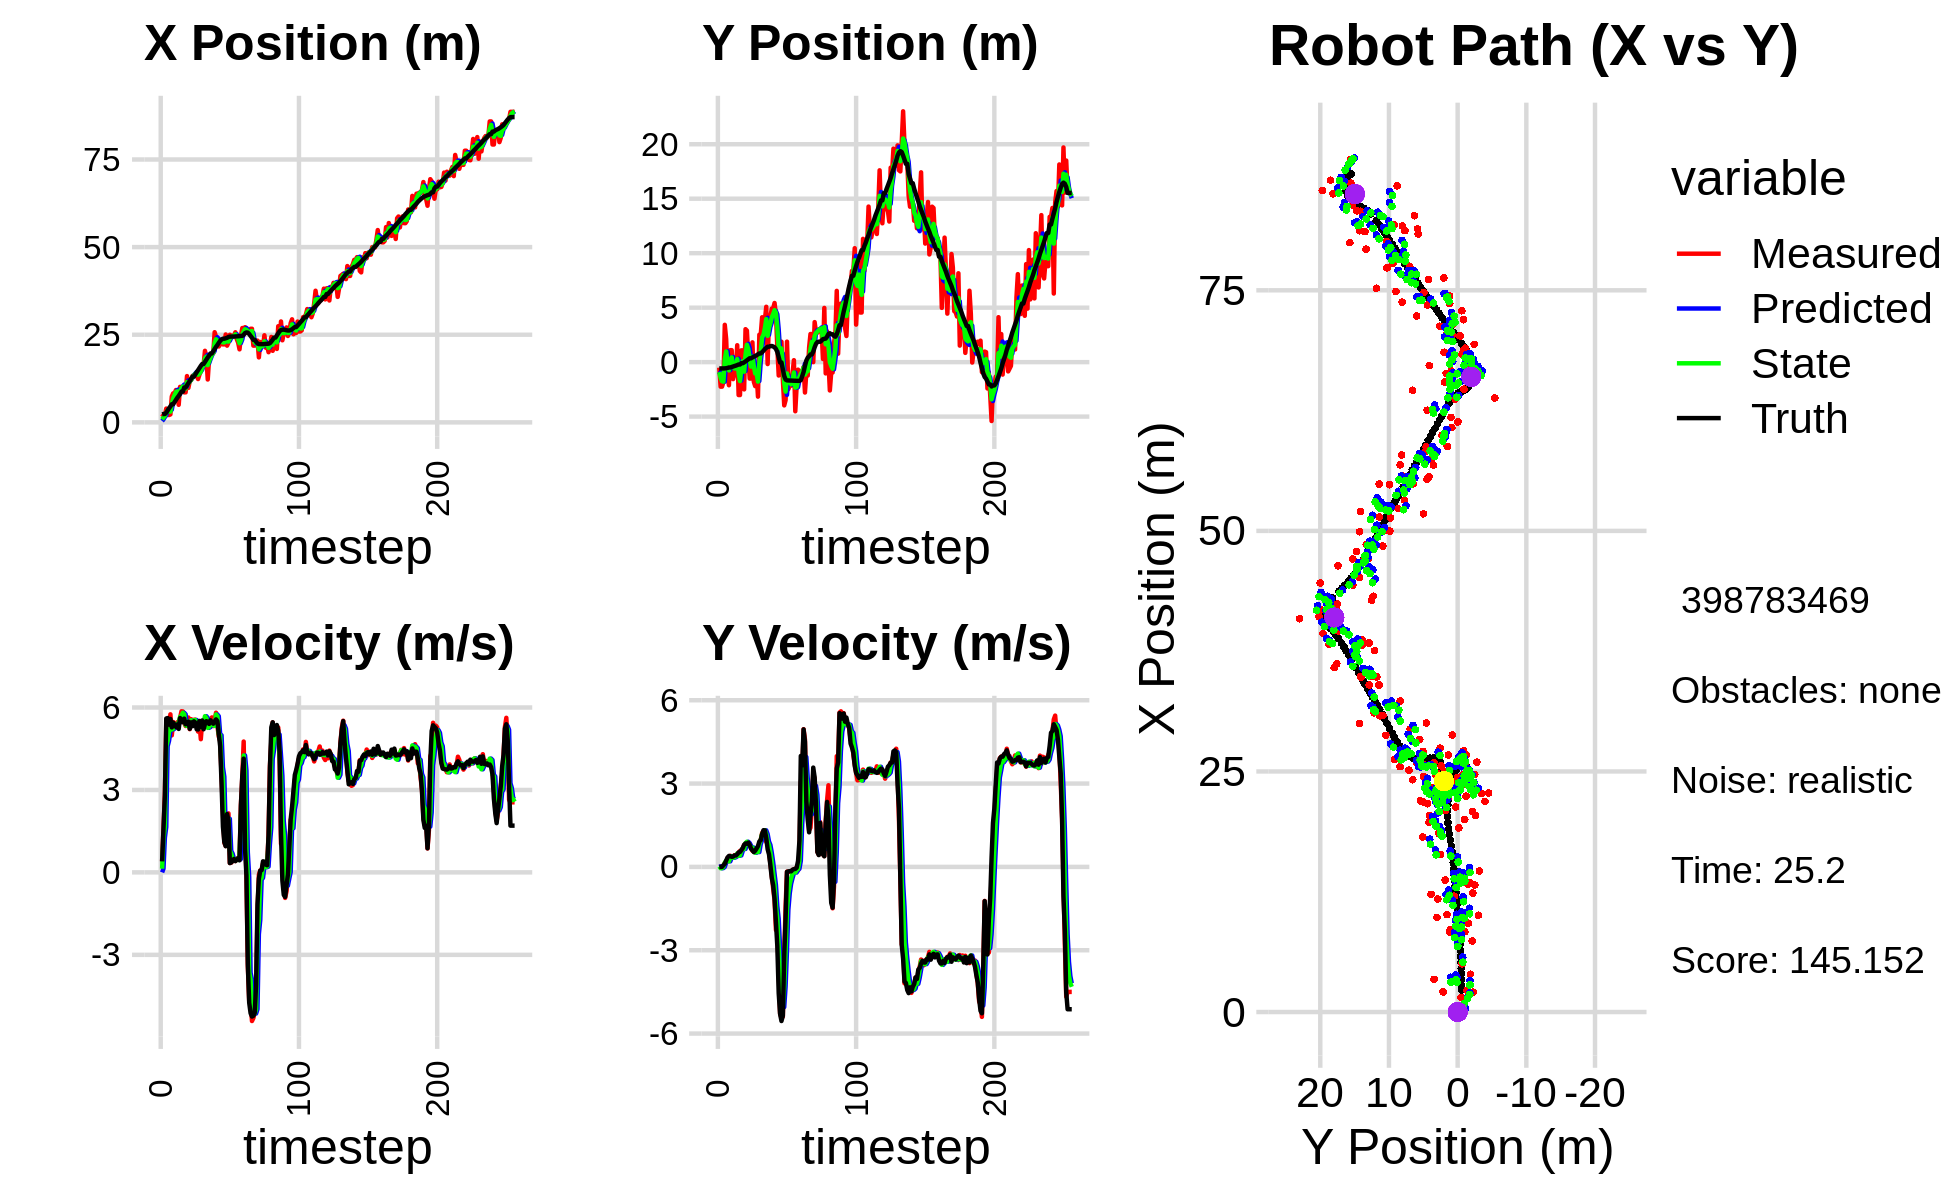

The file beside this chart, header and first rows:
8.015540845330559883e-01, -2.588445543873169719e+00, 0.000000000000000000e+00, 0.000000000000000000e+00, 0.000000000000000000e+00, 0.000000000000000000e+00, 0.000000000000000000e+00, 0.000000000000000000e+00, 3.816874118804773897e-01, -1.158786545379710597e+00, 0.000000000000000000e+00, 0.000000000000000000e+00, 2.293765783566425576e+00, -5.781372773780414365e-01, 0.000000000000000000e+00, 0.000000000000000000e+00, 0.000000000000000000e+00, -1.755324192345142365e-04
1.520158231808908411e+00, -5.045469246672090735e-01, 4.099999698633282064e-01, -1.475788651811957449e-04, 3.816874118804773897e-01, -1.158786545379710597e+00, 0.000000000000000000e+00, 0.000000000000000000e+00, 8.441717586523491690e-01, -9.165111588333635373e-01, 1.346264132907800948e-01, 1.764810594383719664e-02, 2.293765783566425576e+00, -5.781372773780414365e-01, 4.000000000000000222e-01, 0.000000000000000000e+00, 4.000000059604644775e-01, 3.599484625738114119e-04
2.068256080629787164e+00, -2.250718504774990691e+00, 1.596999978538446774e+00, 2.787226365046211103e-04, 8.576343999814272090e-01, -9.147463482389798228e-01, 1.346264132907800948e-01, 1.764810594383719664e-02, 1.392616012117688928e+00, -1.438176156462730004e+00, 1.259926151658171012e+00, -4.880758679220423280e-02, 2.390220403808010818e+00, -5.781323018510522438e-01, 1.600000000000000089e+00, 0.000000000000000000e+00, 1.600000023841857910e+00, -1.745288900565356016e-04
2.068256080629787164e+00, -2.250718504774990691e+00, 2.862999846413149196e+00, 6.315799607944122974e-04, 1.518608627283505985e+00, -1.443056915141950336e+00, 1.259926151658171012e+00, -4.880758679220423280e-02, 1.814385129380525541e+00, -1.755178542122790120e+00, 1.649989282697311044e+00, -4.423693643534971909e-02, 2.390220403808010818e+00, -5.781323018510522438e-01, 2.799999999999999822e+00, 0.000000000000000000e+00, 2.799999952316284180e+00, -2.206007629865780473e-04
3.931212187145929793e+00, -1.845269701111810656e+00, 5.435824351838623336e+00, 4.368301572709908098e-02, 1.979384057650256601e+00, -1.759602235766325018e+00, 1.649989282697311044e+00, -4.423693643534971909e-02, 2.812947188973478063e+00, -1.790976487080230717e+00, 4.591263434647219199e+00, 2.996468656840042821e-04, 2.769969702241005027e+00, -5.778920854784553862e-01, 5.599999999999999645e+00, 5.899999999999999689e-02, 5.599999904632568359e+00, -8.035961538553237915e-03
3.400784971687405012e+00, 3.424208910875895295e+00, 5.446174155828910735e+00, 1.410339164951458224e-01, 3.272073532438199983e+00, -1.790946522393662255e+00, 4.591263434647219199e+00, 2.996468656840042821e-04, 3.366062880327123530e+00, 2.424594228895473602e-01, 4.784785527208039291e+00, 1.503591479758699112e-01, 3.390052557454974025e+00, -5.733959366039204086e-01, 5.616999999999999993e+00, 1.110000000000000014e-01, 5.618000030517578125e+00, -2.589017525315284729e-02
2.084805488565753429e+00, 2.122400755881574064e+00, 5.309219984999440811e+00, 1.374873565542095444e-01, 3.844541433047927725e+00, 2.574953376871343402e-01, 4.784785527208039291e+00, 1.503591479758699112e-01, 3.103194748079452836e+00, 9.798569365092029138e-01, 5.116897361530109656e+00, 2.215157797115639982e-01, 4.026279211490588317e+00, -5.580906915050160011e-01, 5.376000000000000334e+00, 2.280000000000000082e-01, 5.380000114440917969e+00, -2.589017525315284729e-02
2.265954018158059302e+00, -1.374720015341134971e+00, 5.752267190626634275e+00, 3.170882680122631969e-01, 3.614884484232463890e+00, 1.002008514480359214e+00, 5.116897361530109656e+00, 2.215157797115639982e-01, 3.072989085586484315e+00, 8.011521172467817031e-02, 5.273519697661729566e+00, 2.080842167303115220e-01, 4.548595190630947194e+00, -5.325627105378087922e-01, 5.581999999999999851e+00, 3.390000000000000235e-01, 5.592000007629394531e+00, -5.506831780076026917e-02
7.381125450110302744e+00, -2.120197200441126029e+00, 4.986853362654470878e+00, 3.623445037278685832e-01, 3.600341055352657360e+00, 1.009236333977093225e-01, 5.273519697661729566e+00, 2.080842167303115220e-01, 5.187466409395726785e+00, -7.566433082665133814e-01, 5.199199633537629595e+00, 1.985892249652521091e-01, 5.171733617899135993e+00, -4.883369437160663407e-01, 5.275999999999999801e+00, 3.940000000000000169e-01, 5.290999889373779297e+00, -7.253248244524002075e-02
8.271097183381098006e+00, 1.097923278458312391e+00, 5.472451835997262037e+00, 3.992991073152252213e-01, 5.707386372749489567e+00, -7.367843857699881704e-01, 5.199199633537629595e+00, 1.985892249652521091e-01, 6.815477590298554489e+00, -1.798105985174647259e-02, 5.228551901130562563e+00, 3.267715381363140992e-01, 5.171733617899135993e+00, -4.883369437160663407e-01, 5.450999999999999623e+00, 3.860000000000000098e-01, 5.465000152587890625e+00, -7.283622771501541138e-02
8.271097183381098006e+00, 1.097923278458312391e+00, 5.387737277397669722e+00, 3.637142555740950911e-01, 7.338332780411610301e+00, 1.469609396188494010e-02, 5.228551901130562563e+00, 3.267715381363140992e-01, 7.727934253024918654e+00, 4.356379606537306715e-01, 5.386008906580235234e+00, 3.864357871345785456e-01, 5.790656805113527206e+00, -4.430494317854656305e-01, 5.371999999999999886e+00, 3.619999999999999885e-01, 5.383999824523925781e+00, -6.740552186965942383e-02
9.229757070751524850e+00, -1.558537126693264829e+00, 5.264771651989002876e+00, 3.734463332779905387e-01, 8.266535143682942177e+00, 4.742815393671885316e-01, 5.386008906580235234e+00, 3.864357871345785456e-01, 8.670800332454515313e+00, -3.162230245546255869e-01, 5.348264092457587715e+00, 3.277139793242259680e-01, 6.408710241525310991e+00, -4.012360579590928400e-01, 5.293999999999999595e+00, 3.699999999999999956e-01, 5.307000160217285156e+00, -7.081444561481475830e-02
8.346014142697098848e+00, -1.042300478933410490e+00, 5.463915203654926778e+00, 4.195603130825736327e-01, 9.205626741700273286e+00, -2.834516266222029679e-01, 5.348264092457587715e+00, 3.277139793242259680e-01, 8.844477263475862827e+00, -5.756595257176184699e-01, 5.404110783519943340e+00, 3.449038971689077360e-01, 7.017589330963860839e+00, -3.582073007029520917e-01, 5.383000000000000007e+00, 4.119999999999999774e-01, 5.399000167846679688e+00, -7.663709670305252075e-02
5.009578943638183013e+00, -6.415497813675670180e-01, 5.385330870110053958e+00, 4.240458508909478175e-01, 9.384888341827856806e+00, -5.411691360007276907e-01, 5.404110783519943340e+00, 3.449038971689077360e-01, 7.515436727932710781e+00, -5.781107698773921832e-01, 5.451012837266632438e+00, 3.766132780095268751e-01, 7.529193640167271440e+00, -3.190649605756956664e-01, 5.221000000000000085e+00, 4.089999999999999747e-01, 5.236999988555908203e+00, -7.857877761125564575e-02
1.013180279752600832e+01, 1.551423444298505538e+00, 5.622596384159941785e+00, 4.427283532699161084e-01, 8.060538011659373225e+00, -5.404494420764395235e-01, 5.451012837266632438e+00, 3.766132780095268751e-01, 8.926218975927532995e+00, 2.727891464056820814e-01, 5.661224447507191115e+00, 4.831851286747909091e-01, 8.143382788382222515e+00, -2.708581549125846921e-01, 5.615999999999999659e+00, 4.520000000000000129e-01, 5.633999824523925781e+00, -7.857877761125564575e-02
1.006031453640535211e+01, -3.020502076091342580e+00, 5.862290740174118220e+00, 5.165026346574119742e-01, 9.492341420678252817e+00, 3.211076592731612056e-01, 5.661224447507191115e+00, 4.831851286747909091e-01, 9.746956701454399408e+00, -9.763464264954848648e-01, 5.698475112791271613e+00, 4.023449191890016152e-01, 8.783767462428620831e+00, -2.154762601816990475e-01, 5.525000000000000355e+00, 5.200000000000000178e-01, 5.550000190734863281e+00, -8.787901699542999268e-02
1.006031453640535211e+01, -3.020502076091342580e+00, 5.856799917783489740e+00, 5.754323739507254398e-01, 1.031680421273352621e+01, -9.361119345765847033e-01, 5.698475112791271613e+00, 4.023449191890016152e-01, 1.020758599670229216e+01, -1.740823791687336808e+00, 5.809971811934525832e+00, 4.126064627996484102e-01, 8.783767462428620831e+00, -2.154762601816990475e-01, 5.467999999999999972e+00, 5.370000000000000329e-01, 5.493999958038330078e+00, -9.793598204851150513e-02
8.557996988365195179e+00, 1.082978709246151805e+00, 5.435321919119258993e+00, 5.876773936111012731e-01, 1.078858317789574528e+01, -1.699563145407371856e+00, 5.809971811934525832e+00, 4.126064627996484102e-01, 9.812910799099050507e+00, -6.141343088538147033e-01, 5.754219376895937543e+00, 5.725290324820421217e-01, 9.947561025847031502e+00, -9.717704480001827794e-02, 5.594999999999999751e+00, 6.049999999999999822e-01, 5.627999782562255859e+00, -1.077035143971443176e-01
8.557996988365195179e+00, 1.082978709246151805e+00, 5.328505286276300268e+00, 6.662808604710790394e-01, 1.038833273678864444e+01, -5.568814056056105022e-01, 5.754219376895937543e+00, 5.725290324820421217e-01, 9.626919610455251686e+00, 8.186090159022751944e-02, 5.358525211497546792e+00, 6.731088403968265022e-01, 9.947561025847031502e+00, -9.717704480001827794e-02, 5.391000000000000014e+00, 6.750000000000000444e-01, 5.433000087738037109e+00, -1.243952214717864990e-01
1.320215296802493299e+01, -2.500384554806666326e+00, 5.396936964567034423e+00, 7.868845905717338773e-01, 1.016277213160500636e+01, 1.491717856299101808e-01, 5.358525211497546792e+00, 6.731088403968265022e-01, 1.146376719675572353e+01, -8.770968639332312744e-01, 5.331502610959184096e+00, 6.448174685665595263e-01, 1.057067465849900145e+01, -2.202080251691569332e-02, 5.461000000000000298e+00, 7.960000000000000409e-01, 5.519000053405761719e+00, -1.447818875312805176e-01
9.829645514733437395e+00, 3.025439276641406217e+00, 5.636405116786708192e+00, 8.217995432850021542e-01, 1.199691745785164265e+01, -8.126151170765752996e-01, 5.331502610959184096e+00, 6.448174685665595263e-01, 1.108554078563009249e+01, 6.814845943713409016e-01, 5.482555426499963858e+00, 8.576247726344583544e-01, 1.119910979299000608e+01, 6.629349198733279491e-02, 5.483999999999999986e+00, 8.439999999999999725e-01, 5.548999786376953125e+00, -1.447818875312805176e-01
1.175526112361397324e+01, 2.894393040622919244e+00, 5.211108401710541571e+00, 8.185201474296274204e-01, 1.163379632828008958e+01, 7.672470716347867814e-01, 5.482555426499963858e+00, 8.576247726344583544e-01, 1.166892788160787475e+01, 1.592431503292657480e+00, 5.421931977791802915e+00, 9.047161709162369059e-01, 1.181897902492322672e+01, 1.626318233961047965e-01, 5.225999999999999979e+00, 8.299999999999999600e-01, 5.290999889373779297e+00, -1.557992249727249146e-01
1.204104387804490628e+01, 4.756475227300642761e-01, 5.575228583767455781e+00, 8.911460065156860955e-01, 1.221112107938705549e+01, 1.682903120384281248e+00, 5.421931977791802915e+00, 9.047161709162369059e-01, 1.213795063589120460e+01, 1.213928971190425310e+00, 5.532871219495282489e+00, 8.581379099925584564e-01, 1.243226408999444033e+01, 2.602911733958168661e-01, 5.461000000000000298e+00, 8.729999999999999982e-01, 5.530000209808349609e+00, -1.584995090961456299e-01
1.327791272120155419e+01, -1.507528768064793301e+00, 5.495178408545478455e+00, 8.399377523976402360e-01, 1.269123775784073338e+01, 1.299742762189681100e+00, 5.532871219495282489e+00, 8.581379099925584564e-01, 1.293960328317721320e+01, 2.090215788494422799e-01, 5.517814177528991948e+00, 7.633640196033233405e-01, 1.304824805294328272e+01, 3.542924072549719083e-01, 5.318999999999999950e+00, 7.910000000000000364e-01, 5.376999855041503906e+00, -1.516760140657424927e-01
1.327791272120155419e+01, -1.507528768064793301e+00, 5.554293278935197087e+00, 6.819416023194471155e-01, 1.349138470093011222e+01, 2.853579808097745918e-01, 5.517814177528991948e+00, 7.633640196033233405e-01, 1.340151924378814918e+01, -4.126646242651144103e-01, 5.537630197250337893e+00, 6.661096450577194128e-01, 1.304824805294328272e+01, 3.542924072549719083e-01, 5.496000000000000441e+00, 6.550000000000000266e-01, 5.534999847412109375e+00, -1.221659779548645020e-01
1.371156036922880439e+01, 1.815427616032711633e+00, 5.559698121451766895e+00, 5.812559713743469247e-01, 1.395528226351318324e+01, -3.460536597593424357e-01, 5.537630197250337893e+00, 6.661096450577194128e-01, 1.385250272432442920e+01, 4.912232401262912607e-01, 5.545283454696289915e+00, 6.945815928939212958e-01, 1.367601370835884467e+01, 4.335358877356132457e-01, 5.451999999999999957e+00, 5.939999999999999725e-01, 5.484000205993652344e+00, -1.041696816682815552e-01
1.344877302699095090e+01, -1.796727225305398967e+00, 5.346857939552090322e+00, 5.590039310701722108e-01, 1.440703106979405845e+01, 5.606813994156834013e-01, 5.545283454696289915e+00, 6.945815928939212958e-01, 1.400834541904747255e+01, -3.578783318542411163e-01, 5.356835625746326102e+00, 5.541015240388670327e-01, 1.429740309787352004e+01, 4.995514890999558366e-01, 5.209999999999999964e+00, 5.320000000000000284e-01, 5.236999988555908203e+00, -1.041696816682815552e-01
1.235798192030973830e+01, -2.203085587652830135e+00, 5.124534614562085366e+00, 5.866079657234327671e-01, 1.454402898162210533e+01, -3.024681794503544241e-01, 5.356835625746326102e+00, 5.541015240388670327e-01, 1.359525987115283208e+01, -1.039729178196078241e+00, 5.331645084378433097e+00, 5.094978488197376976e-01, 1.489417433760460696e+01, 5.617242599870594377e-01, 5.200000000000000178e+00, 5.839999999999999636e-01, 5.232999801635742188e+00, -1.139743924140930176e-01
1.360081315091380283e+01, -9.474508019073442089e-01, 5.452393481242172157e+00, 6.241381293954818554e-01, 1.412842437959067610e+01, -9.887793933141044711e-01, 5.331645084378433097e+00, 5.094978488197376976e-01, 1.390589131450382432e+01, -9.698947611456875117e-01, 5.404049802425427984e+00, 5.641774678347968308e-01, 1.550878501006143040e+01, 6.333949107486698260e-01, 5.511000000000000121e+00, 6.640000000000000346e-01, 5.551000118255615234e+00, -1.139743924140930176e-01
1.464968800541850413e+01, -3.166457459969513000e+00, 4.847595319896341515e+00, 6.501527508895279528e-01, 1.444629629474636801e+01, -9.134770143622078509e-01, 5.404049802425427984e+00, 5.641774678347968308e-01, 1.449836462499026979e+01, -1.786207402182075743e+00, 5.280315356242254232e+00, 5.327291788402922501e-01, 1.612490058005517213e+01, 7.170052074587331958e-01, 5.298000000000000043e+00, 7.469999999999999973e-01, 5.349999904632568359e+00, -1.333230137825012207e-01
1.635560932766387410e+01, 2.519203259554303465e+00, 5.486949772559119864e+00, 8.473999656090447363e-01, 1.502639616061449601e+01, -1.732934484298046529e+00, 5.280315356242254232e+00, 5.327291788402922501e-01, 1.558027225959131812e+01, -7.423632176646988157e-02, 5.489171053152395174e+00, 8.168709684128682147e-01, 1.665037894289012499e+01, 7.986506963823154504e-01, 5.528999999999999915e+00, 9.140000000000000346e-01, 5.604000091552734375e+00, -1.532285809516906738e-01
1.635560932766387410e+01, 2.519203259554303465e+00, 5.266951364812405778e+00, 9.726041068277584412e-01, 1.612918936490655852e+01, 7.450775074816951005e-03, 5.489171053152395174e+00, 8.168709684128682147e-01, 1.621201875440890561e+01, 9.867018539289356127e-01, 5.438065967484307706e+00, 9.676895485031282718e-01, 1.665037894289012499e+01, 7.986506963823154504e-01, 5.208999999999999631e+00, 9.619999999999999662e-01, 5.296999931335449219e+00, -1.826046258211135864e-01
2.041236352918933150e+01, 4.118970348801362036e+00, 5.577706978396947513e+00, 1.217319648355431605e+00, 1.675582535115733762e+01, 1.083470808779248395e+00, 5.438065967484307706e+00, 9.676895485031282718e-01, 1.828515985682274092e+01, 2.268227033783404067e+00, 5.684185496191042297e+00, 1.181655636531861342e+00, 1.725338721303154088e+01, 9.114973087310651589e-01, 5.402999999999999581e+00, 1.175999999999999934e+00, 5.530000209808349609e+00, -2.148779332637786865e-01
1.859208852092627140e+01, 2.714248731303622097e+00, 5.388716046397187931e+00, 1.290123693814547945e+00, 1.885357840644184435e+01, 2.386392597436590268e+00, 5.684185496191042297e+00, 1.181655636531861342e+00, 1.872326936454168234e+01, 2.516415346874690151e+00, 5.622791531124369691e+00, 1.241904799480173294e+00, 1.787638640402087020e+01, 1.048508955744774873e+00, 5.501999999999999780e+00, 1.320000000000000062e+00, 5.657999992370605469e+00, -2.349890023469924927e-01
1.223236346302399014e+01, 3.864136888544088322e+00, 5.499583284853245324e+00, 1.316666649496092134e+00, 1.928554851765412081e+01, 2.640605826822707503e+00, 5.622791531124369691e+00, 1.241904799480173294e+00, 1.633364227578822891e+01, 3.117517312019450149e+00, 5.259983917118214336e+00, 1.316019812194466176e+00, 1.850822997091400879e+01, 1.199783518303002783e+00, 5.477000000000000313e+00, 1.314000000000000057e+00, 5.631999969482421875e+00, -2.349890023469924927e-01
1.818274927168459953e+01, 5.082030727248017854e+00, 5.465319188397939065e+00, 9.004485267144594074e-01, 1.685964066750004875e+01, 3.249119293238896589e+00, 5.259983917118214336e+00, 1.316019812194466176e+00, 1.743802755691955753e+01, 3.950455363344599125e+00, 5.289346020781276358e+00, 1.182975060567327930e+00, 1.903008437194004898e+01, 1.314842416880391607e+00, 5.402999999999999581e+00, 1.032000000000000028e+00, 5.500999927520751953e+00, -1.632898598909378052e-01
1.913318961883156888e+01, -1.750938155667810525e-01, 5.427824566330613720e+00, 8.942710325853131526e-01, 1.796696215899768490e+01, 4.068752869401332184e+00, 5.289346020781276358e+00, 1.182975060567327930e+00, 1.845347111213889946e+01, 2.413818532196049471e+00, 5.439797460860646972e+00, 9.126689789375378448e-01, 1.965820097921257670e+01, 1.414390042132717351e+00, 5.535000000000000142e+00, 6.360000000000000098e-01, 5.572000026702880859e+00, -1.632898598909378052e-01
1.971611028938130161e+01, 4.178014591135289280e+00, 5.639251205385014565e+00, 5.289066377723727896e-01, 1.899745085822496549e+01, 2.505085430089803111e+00, 5.439797460860646972e+00, 9.126689789375378448e-01, 1.931713934798668220e+01, 3.145094034364007474e+00, 5.474921565768165799e+00, 7.891491928131127986e-01, 1.965820097921257670e+01, 1.414390042132717351e+00, 5.474999999999999645e+00, 4.500000000000000111e-01, 5.493000030517578125e+00, -9.351665526628494263e-02
1.971611028938130161e+01, 4.178014591135289280e+00, 5.325592780559508910e+00, 1.224419838065898408e-01, 1.986463150456349780e+01, 3.224008953645318698e+00, 5.474921565768165799e+00, 7.891491928131127986e-01, 1.980443909730113461e+01, 3.577831091514950046e+00, 5.354892611486127052e+00, 5.114097850281189572e-01, 2.028975462969705035e+01, 1.469642474815967548e+00, 5.410999999999999588e+00, 5.500000000000000028e-02, 5.410999774932861328e+00, -2.298719063401222229e-02
2.572071766922210045e+01, 4.913245274299700149e+00, 5.527535002692365751e+00, -3.236167169302938684e-01, 2.033992835844974678e+01, 3.628972070017761897e+00, 5.354892611486127052e+00, 5.114097850281189572e-01, 2.265051261182940578e+01, 4.106798140949497800e+00, 5.329829594942895099e+00, 1.675683705615551577e-01, 2.091223502174073801e+01, 1.479737832017246513e+00, 5.495000000000000107e+00, -4.030000000000000249e-01, 5.510000228881835938e+00, 5.847954377532005310e-02
2.446519494068795453e+01, 4.933605029805417708e+00, 5.810590568616684770e+00, -7.746490235792600210e-01, 2.318349557132369654e+01, 4.123554978005653737e+00, 5.329829594942895099e+00, 1.675683705615551577e-01, 2.371376108390339255e+01, 4.414619232660472292e+00, 5.746842917737119194e+00, -2.420682162737233245e-01, 2.154553580306438931e+01, 1.437749936890887259e+00, 5.567999999999999616e+00, -6.600000000000000311e-01, 5.605999946594238281e+00, 1.325352340936660767e-01
2.195106241161092342e+01, 5.428554250904232603e+00, 5.334248939827651803e+00, -1.202003135915034715e+00, 2.428844537567710304e+01, 4.390412411033099538e+00, 5.746842917737119194e+00, -2.420682162737233245e-01, 2.326350351240100522e+01, 4.769553882709928416e+00, 5.684101103485785345e+00, -6.514540384482618851e-01, 2.207707571998703600e+01, 1.359198286292255808e+00, 5.503999999999999559e+00, -1.147000000000000020e+00, 5.623000144958496094e+00, 2.216350883245468140e-01
2.164546883134471145e+01, 4.372109248088141165e+00, 4.943155688478762855e+00, -2.271301931055984102e+00, 2.383191362274958536e+01, 4.704408478865102161e+00, 5.684101103485785345e+00, -6.514540384482618851e-01, 2.292628173458635743e+01, 4.535042451706050137e+00, 5.033368405576443827e+00, -1.410804688350395519e+00, 2.269778800040399958e+01, 1.212604357902780094e+00, 5.038999999999999702e+00, -1.979000000000000092e+00, 5.413000106811523438e+00, 4.307129383087158203e-01
2.228786736774537403e+01, 1.375466896938281502e+00, 4.780504150122513174e+00, -2.196566119271049722e+00, 2.342961857514400137e+01, 4.393961982871010363e+00, 5.033368405576443827e+00, -1.410804688350395519e+00, 2.292572916271234007e+01, 3.202299002956406682e+00, 4.991527454050791235e+00, -1.869417077507253833e+00, 2.324931693126022125e+01, 9.349004769867759190e-01, 4.589000000000000412e+00, -2.851999999999999869e+00, 5.402999877929687500e+00, 4.307129383087158203e-01
2.243718922193738763e+01, -1.226806209690967542e+00, 3.516645592042790369e+00, -3.789736741364156281e+00, 2.342488190811742044e+01, 3.015357295205681076e+00, 4.991527454050791235e+00, -1.869417077507253833e+00, 2.303109575368041106e+01, 1.320377427498014455e+00, 3.824269187544250936e+00, -2.892751137855035459e+00, 2.366313052204850820e+01, 4.593165659487099539e-01, 3.236000000000000210e+00, -4.546999999999999709e+00, 5.580999851226806641e+00, 8.227578401565551758e-01
2.224105250883735607e+01, 1.876411989092084287e+00, 2.185424444145192435e+00, -5.274144694835634972e+00, 2.341352267243483709e+01, 1.031102313712510821e+00, 3.824269187544250936e+00, -2.892751137855035459e+00, 2.280930225347366402e+01, 1.299912895924395295e+00, 3.480509234772496185e+00, -3.964105122741896636e+00, 2.386838507707309631e+01, -2.982012935311061444e-02, 1.659999999999999920e+00, -5.291999999999999815e+00, 5.546000003814697266e+00, 1.177967429161071777e+00
2.224105250883735607e+01, 1.876411989092084287e+00, 1.083326330159284367e+00, -5.435086570869192002e+00, 2.315735317695091311e+01, 9.035023836502056316e-01, 3.480509234772496185e+00, -3.964105122741896636e+00, 2.280586464160719373e+01, 1.244613848674671175e+00, 1.609542860069478998e+00, -4.612459308680597836e+00, 2.386838507707309631e+01, -2.982012935311061444e-02, 1.106999999999999984e+00, -5.549000000000000377e+00, 5.657999992370605469e+00, 1.374053835868835449e+00
2.507488775280609872e+01, -1.574120350408874769e+00, 9.589090078771063119e-01, -5.390372665255973139e+00, 2.296681892761414190e+01, 7.833679178066113025e-01, 1.609542860069478998e+00, -4.612459308680597836e+00, 2.382686769592235265e+01, -1.514227352227182077e-01, 1.443071113167944786e+00, -5.046609750827084184e+00, 2.399247050293777050e+01, -6.657189802057003059e-01, 9.529999999999999583e-01, -5.357000000000000206e+00, 5.440999984741210938e+00, 1.394745111465454102e+00
2.188670611416640810e+01, -3.970487700014595056e+00, 2.124460871602812606e+00, -3.201191975444909854e+00, 2.397117480723914795e+01, -6.560837103054266706e-01, 1.443071113167944786e+00, -5.046609750827084184e+00, 2.308913870038565008e+01, -1.897018706255892750e+00, 1.885639010628688439e+00, -4.300423404073737466e+00, 2.412496066123080851e+01, -1.266036376604253055e+00, 2.123000000000000220e+00, -3.201000000000000068e+00, 3.841000080108642578e+00, 9.848873019218444824e-01
2.273094821040386293e+01, -3.486787722292046698e+00, 2.147112749610825766e+00, -1.416012350870662129e+00, 2.327770260144851733e+01, -2.327061046663266630e+00, 1.885639010628688439e+00, -4.300423404073737466e+00, 2.306047313144502198e+01, -2.705425306722199164e+00, 1.949038214307108996e+00, -3.006674822065124708e+00, 2.435180735628098248e+01, -1.602244183503665598e+00, 1.893000000000000016e+00, -1.840999999999999970e+00, 2.641000032424926758e+00, 5.830218791961669922e-01
2.498166573075268815e+01, 1.881326869001046287e+00, 3.419272507647528325e-01, -1.703225018545771463e-01, 2.325537695287573214e+01, -3.006092788928711457e+00, 1.949038214307108996e+00, -3.006674822065124708e+00, 2.399987206452500388e+01, -1.037707993931154205e+00, 7.837932748023628271e-01, -1.540278898077496850e+00, 2.445190596605601385e+01, -1.674133823448085812e+00, 3.390000000000000235e-01, -1.789999999999999925e-01, 3.840000033378601074e-01, 4.621464610099792480e-01
2.469837811657921023e+01, -2.480087265780622996e+00, 3.553537273877692138e-01, -1.770105651323926055e-01, 2.407825139200523878e+01, -1.191735883738903823e+00, 7.837932748023628271e-01, -1.540278898077496850e+00, 2.431633284825444719e+01, -1.657986454553079136e+00, 6.831243012015808524e-01, -9.523986990243236139e-01, 2.446587824824264601e+01, -1.680889652225116659e+00, 3.609999999999999876e-01, -1.610000000000000042e-01, 3.950000107288360596e-01, 4.621464610099792480e-01
2.470316825859081789e+01, -2.161513314018282728e+00, 4.223607985527040865e-01, -1.771309114100857729e-01, 2.438464527837460594e+01, -1.753226324455511520e+00, 6.831243012015808524e-01, -9.523986990243236139e-01, 2.452153396582954059e+01, -1.892434259384565998e+00, 4.955185622658795364e-01, -6.074739867268170723e-01, 2.448720908188107614e+01, -1.689645693318777786e+00, 4.159999999999999809e-01, -1.529999999999999971e-01, 4.440000057220458984e-01, 3.971033394336700439e-01
2.470316825859081789e+01, -2.161513314018282728e+00, 4.647405125980637597e-01, -1.584211244509720062e-01, 2.457108582205612990e+01, -1.953181658057247638e+00, 4.955185622658795364e-01, -6.074739867268170723e-01, 2.462560100638512495e+01, -2.022875649654818364e+00, 4.872664753423365247e-01, -4.069078895053400702e-01, 2.448720908188107614e+01, -1.689645693318777786e+00, 4.889999999999999902e-01, -1.600000000000000033e-01, 5.149999856948852539e-01, 3.285278379917144775e-01
2.570041131999004591e+01, -1.025395975233765133e+00, 4.129464521568967372e-01, -1.086472081633161196e-01, 2.467432765391935945e+01, -2.063566438605352271e+00, 4.872664753423365247e-01, -4.069078895053400702e-01, 2.510500220690601125e+01, -1.653028005542166223e+00, 4.693943848405273678e-01, -2.359586299673992471e-01, 2.451766371783236309e+01, -1.699764535783860886e+00, 4.099999999999999756e-01, -1.029999999999999943e-01, 4.230000078678131104e-01, 2.572718262672424316e-01
2.374103200489646781e+01, 1.779504564799844757e-01, 4.645190179988646362e-01, -8.916878626808588670e-02, 2.515194164539006394e+01, -1.676623868538906104e+00, 4.693943848405273678e-01, -2.359586299673992471e-01, 2.454861195072647462e+01, -9.528582746879520338e-01, 4.847763060795698964e-01, -1.089214839052067008e-01, 2.454032397268507637e+01, -1.705573484895133607e+00, 4.590000000000000191e-01, -8.200000000000000344e-02, 4.670000076293945312e-01, 1.896523833274841309e-01
2.276490426113010912e+01, -4.510872051559574381e+00, 5.308216989344555214e-01, -6.673343990988080121e-02, 2.459708958133442991e+01, -9.637504230784726955e-01, 4.847763060795698964e-01, -1.089214839052067008e-01, 2.382923816677159579e+01, -2.339987492113806411e+00, 4.503117984361747483e-01, -2.029696628299017536e-01, 2.456412386938944792e+01, -1.710106776175694732e+00, 5.180000000000000160e-01, -7.199999999999999456e-02, 5.230000019073486328e-01, 1.250611394643783569e-01
2.083231592183285841e+01, -2.173085467155107864e+00, 4.613695627806682076e-01, -2.412753603481104445e-02, 2.387426934661521472e+01, -2.360284458396796570e+00, 4.503117984361747483e-01, -2.029696628299017536e-01, 2.257483387019359355e+01, -2.283138321370528079e+00, 4.881797340877320757e-01, -1.144430327577608542e-01, 2.459511542351995672e+01, -1.713860199862105249e+00, 4.410000000000000031e-01, -2.800000000000000058e-02, 4.420000016689300537e-01, 5.224787071347236633e-02
2.461791678530375194e+01, -6.903181525694130904e-01, 2.466629443046417069e+00, -1.289935348420908068e-01, 2.262365184360236725e+01, -2.294582624646304136e+00, 4.881797340877320757e-01, -1.144430327577608542e-01, 2.343214610616715277e+01, -1.672035534115421829e+00, 2.079450478525535217e+00, -6.982167788521748131e-02, 2.466784358099604191e+01, -1.715363428850917193e+00, 2.431999999999999940e+00, 2.149999999999999967e-01, 2.441999912261962891e+00, 5.224787071347236633e-02
2.691015470085915240e+01, -8.956814270441961767e-01, 3.472718409766987424e+00, 4.891580853008100638e-01, 2.364009115401970718e+01, -1.679017701903943616e+00, 2.079450478525535217e+00, -6.982167788521748131e-02, 2.512539888754933415e+01, -1.360921889700641652e+00, 2.345201345931831938e+00, 2.132244442201616796e-01, 2.466784358099604191e+01, -1.715363428850917193e+00, 3.517999999999999794e+00, 9.399999999999999467e-01, 3.641999959945678711e+00, -1.399367600679397583e-01
2.691015470085915240e+01, -8.956814270441961767e-01, 4.761331493027644690e+00, 3.063979184621179463e+00, 2.535991902214251681e+01, -1.339599445278625511e+00, 2.345201345931831938e+00, 2.132244442201616796e-01, 2.597658721921121128e+01, -1.096167404447325966e+00, 4.254808550402659151e+00, 1.543533002811630750e+00, 2.499631285723137353e+01, -1.648575708515469751e+00, 4.139000000000000234e+00, 3.992999999999999883e+00, 5.750999927520751953e+00, -5.718014836311340332e-01
... 196 more rows
